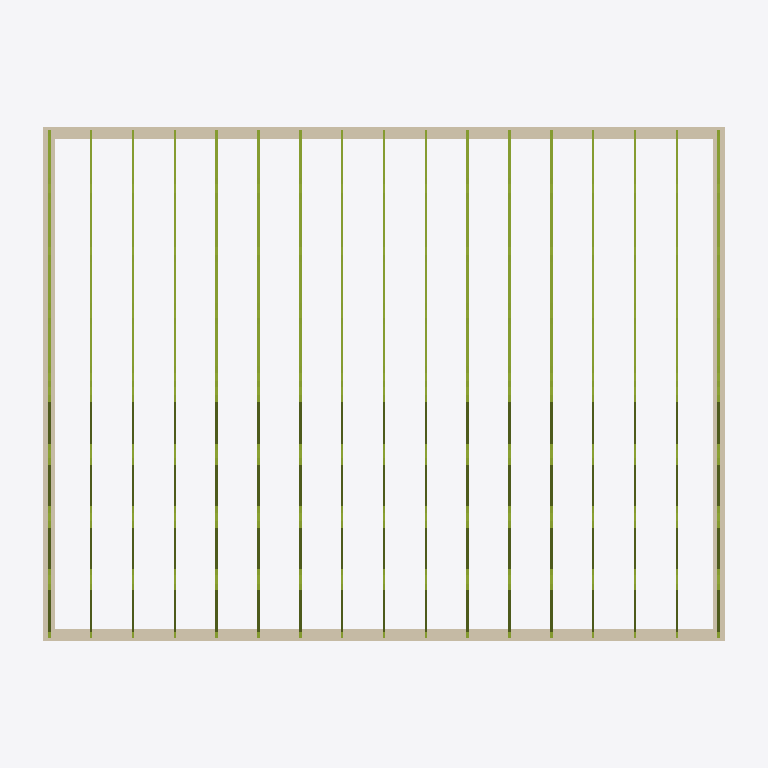
Plan cut of the same IFC building model at storey 'Roof Plate' (level 5.54 m, cut at 6.94 m), seen from above with north up, elements coloured by IFC class: 153 members (olive), 4 walls (beige). Cut surfaces are drawn darker.
Extent 10.4 m × 7.9 m × 7.9 m (x, y, z). Storeys (3): Level 1 at 0.00 m; Level 2 at 2.77 m; Roof Plate at 5.54 m. Elements (399): 323 IfcMember, 47 IfcBeam, 9 IfcStructuralSurfaceMember, 8 IfcWall, 7 IfcFooting, 3 IfcColumn, 2 IfcSlab.

HEADER;
FILE_DESCRIPTION(('ViewDefinition [CoordinationView]'),'2;1');
FILE_NAME('','2026-10-16T22:15:02',(''),(''),'IfcOpenShell 0.8.0','IfcOpenShell 0.8.0','');
FILE_SCHEMA(('IFC4'));
ENDSEC;
DATA;
#9=IFCPROJECT('1hXOMyOiv0T9HZInb3tVU9',$,'Project',$,$,$,$,(#8),#5);
#10=IFCSITE('2YmVGWIrz1WeHE2sNHKHAI',$,'Site',$,$,$,$,$,.ELEMENT.,$,$,$,$,$);
#12=IFCBUILDING('1QNre6Spn3I9G8haPyYP5H',$,'Building',$,$,$,$,$,.ELEMENT.,$,$,$);
#14=IFCBUILDINGSTOREY('0iu1GhFuL6RgqcOUwyJcr3',$,'Level 1',$,$,$,$,$,.ELEMENT.,0.0);
#16=IFCBUILDINGSTOREY('0smFKHd6H599vq1nD0GtfP',$,'Level 2',$,$,#1506,$,$,.ELEMENT.,2.7686);
#25=IFCBUILDINGSTOREY('39K_KZBKPFRPmEMOOfcs6R',$,'Roof Plate',$,$,#1509,$,$,.ELEMENT.,5.5372);
#41=IFCWALL('2MVXRR2WjBKfWiT3XhsRAA',$,$,$,$,#3086,#3099,$,.SOLIDWALL.);
#45=IFCWALL('1Fctc3jkvD9f2sMiYN_LAG',$,$,$,$,#3183,#3196,$,.SOLIDWALL.);
#43=IFCWALL('2Ko43$Owf4H9McFp40qa6G',$,$,$,$,#3135,#3148,$,.SOLIDWALL.);
#47=IFCWALL('2it5Mj2qD0$e5qsgMb5oqC',$,$,$,$,#3231,#3244,$,.SOLIDWALL.);
#117=IFCMEMBER('0DtNnVDiDCDAV34DPCDHkE',$,$,$,$,#6728,#6792,$,.CHORD.);
#197=IFCMEMBER('2aQR$ii1DFxO1C_Mv$9UWF',$,$,$,$,#11820,#11884,$,.CHORD.);
#217=IFCMEMBER('3WYUSATFP2jvznaigUcjfV',$,$,$,$,#13093,#13157,$,.CHORD.);
#237=IFCMEMBER('1FyBrsUAz5WPYjB$LTIK6M',$,$,$,$,#14366,#14430,$,.CHORD.);
#317=IFCMEMBER('1lJoJIo1z528R3jsvU4KGt',$,$,$,$,#19458,#19522,$,.CHORD.);
#337=IFCMEMBER('2TYxVWa_v1jATeF9Rxmbp5',$,$,$,$,#20731,#20795,$,.CHORD.);
#357=IFCMEMBER('2h4ElQwNjCAhnI5AcBY9qc',$,$,$,$,#22004,#22068,$,.CHORD.);
#437=IFCMEMBER('1nc4nwby5E4ujdB1fHY5iq',$,$,$,$,#27096,#27160,$,.CHORD.);
#130=IFCMEMBER('3WiVsqPFr9EguvP4BMeBmE',$,$,$,$,#7599,#7663,$,.STRUT.);
#131=IFCMEMBER('2FwtEqWFL7uhJaWrdIEFPk',$,$,$,$,#7666,#7730,$,.STRUT.);
#210=IFCMEMBER('3EgDa1RQ16ywpC4$2Z8tIu',$,$,$,$,#12691,#12755,$,.STRUT.);
#211=IFCMEMBER('3MLJ6xubvAJxeZSZW9evQQ',$,$,$,$,#12758,#12822,$,.STRUT.);
#230=IFCMEMBER('03VpHd49rFXuPDVmmS$DOc',$,$,$,$,#13964,#14028,$,.STRUT.);
#231=IFCMEMBER('24fB2UE512HhX2pmj5x8i5',$,$,$,$,#14031,#14095,$,.STRUT.);
#250=IFCMEMBER('0levogqFD8wv7cqwOeMLhl',$,$,$,$,#15237,#15301,$,.STRUT.);
#251=IFCMEMBER('28bBJhyBL4zhEx3bLLBLOb',$,$,$,$,#15304,#15368,$,.STRUT.);
#331=IFCMEMBER('1gEQiVqmTEpRtGDnxPI9Cs',$,$,$,$,#20396,#20460,$,.STRUT.);
#330=IFCMEMBER('1E4rS6BvLDOOMxNWZ1zUKQ',$,$,$,$,#20329,#20393,$,.STRUT.);
#350=IFCMEMBER('3THg4aXur9MPpr9TzvdiHX',$,$,$,$,#21602,#21666,$,.STRUT.);
#351=IFCMEMBER('3UCIkGsw17nBwInuxq_Pgh',$,$,$,$,#21669,#21733,$,.STRUT.);
#370=IFCMEMBER('0NFqhlZhP6pPo8Ljbt3mmS',$,$,$,$,#22875,#22939,$,.STRUT.);
#371=IFCMEMBER('0OtC3Mh0v5cQ$pLBDP40Hd',$,$,$,$,#22942,#23006,$,.STRUT.);
#450=IFCMEMBER('2sbyaPMizBdgMKUN6sLyOm',$,$,$,$,#27967,#28031,$,.STRUT.);
#451=IFCMEMBER('3QVdnBus19bxL0jg0H_QUT',$,$,$,$,#28034,#28098,$,.STRUT.);
#127=IFCMEMBER('15W42GbzvE9gzXU$6y5va0',$,$,$,$,#7398,#7462,$,.STRUT.);
#128=IFCMEMBER('0b6qI6yIzAYBtD3LtJjosW',$,$,$,$,#7465,#7529,$,.STRUT.);
#129=IFCMEMBER('33Grkh2xn69v6FD5ZRA$UL',$,$,$,$,#7532,#7596,$,.STRUT.);
#132=IFCMEMBER('3PbdnuLhb9teO95bc79uzY',$,$,$,$,#7733,#7797,$,.STRUT.);
#134=IFCMEMBER('0h22yQTH9B8gSCdbgAY_XS',$,$,$,$,#7867,#7931,$,.STRUT.);
#133=IFCMEMBER('1ehARY2Xr7QAKNoSEm7BD$',$,$,$,$,#7800,#7864,$,.STRUT.);
#207=IFCMEMBER('1Yt1yyezH7ZuikrcljKL0i',$,$,$,$,#12490,#12554,$,.STRUT.);
#208=IFCMEMBER('3DuVliCMjEpOzxc7RojN0Y',$,$,$,$,#12557,#12621,$,.STRUT.);
#209=IFCMEMBER('3Eyhdg_kr49gX0gdFBAfdA',$,$,$,$,#12624,#12688,$,.STRUT.);
#212=IFCMEMBER('0kL6bpIMD1EhDoVuj6$0eY',$,$,$,$,#12825,#12889,$,.STRUT.);
#214=IFCMEMBER('2znxxBZFLBOPguXzs8Hs5U',$,$,$,$,#12959,#13023,$,.STRUT.);
#213=IFCMEMBER('0HtIstQx1CFRqa7nxcFVoT',$,$,$,$,#12892,#12956,$,.STRUT.);
#227=IFCMEMBER('1ItPl3Mtb2pw87SYT3A_uz',$,$,$,$,#13763,#13827,$,.STRUT.);
#229=IFCMEMBER('2iaXKjLeL94xkTbui9eERa',$,$,$,$,#13897,#13961,$,.STRUT.);
#228=IFCMEMBER('0kHkckQcbCmBQXKz4VBbmE',$,$,$,$,#13830,#13894,$,.STRUT.);
#232=IFCMEMBER('0af1UTXo934QhSSpL7kXHT',$,$,$,$,#14098,#14162,$,.STRUT.);
#233=IFCMEMBER('3losOIOI1Eiv9Kx9lK4kyW',$,$,$,$,#14165,#14229,$,.STRUT.);
#234=IFCMEMBER('2WNDLqc5D0murwQZivwQrF',$,$,$,$,#14232,#14296,$,.STRUT.);
#247=IFCMEMBER('13uaqGNX56GP_bQ1A2_BL0',$,$,$,$,#15036,#15100,$,.STRUT.);
#248=IFCMEMBER('1c$s_ROkr2Ww_q2W3Alfm_',$,$,$,$,#15103,#15167,$,.STRUT.);
#249=IFCMEMBER('2b$2jidRX0He9xo1SDQ78K',$,$,$,$,#15170,#15234,$,.STRUT.);
#252=IFCMEMBER('1Shptb2dXFaBYE8aVVO7jJ',$,$,$,$,#15371,#15435,$,.STRUT.);
#253=IFCMEMBER('2OpIAwGSv8ouItZBEei3tL',$,$,$,$,#15438,#15502,$,.STRUT.);
#254=IFCMEMBER('3HTO0LFp94pfSHQMUprjVX',$,$,$,$,#15505,#15569,$,.STRUT.);
#327=IFCMEMBER('3nEz9GW2XE9Aw1KBJsY9qE',$,$,$,$,#20128,#20192,$,.STRUT.);
#328=IFCMEMBER('0bOYt5DD91LPXiPyT1WnN_',$,$,$,$,#20195,#20259,$,.STRUT.);
#329=IFCMEMBER('2i_02uqnnFyvFrX$242p9_',$,$,$,$,#20262,#20326,$,.STRUT.);
#332=IFCMEMBER('3bpIyBDbH3GBHG282zFfDk',$,$,$,$,#20463,#20527,$,.STRUT.);
#333=IFCMEMBER('3n3Ue5tOH3vQlg8EsMJmCO',$,$,$,$,#20530,#20594,$,.STRUT.);
#334=IFCMEMBER('0pquLSoGH5pRlK5gfktlCo',$,$,$,$,#20597,#20661,$,.STRUT.);
#347=IFCMEMBER('1y0tbd5jr2pwltC$cGg_xs',$,$,$,$,#21401,#21465,$,.STRUT.);
#348=IFCMEMBER('0wEuaBvOL3TPtrLo4riypI',$,$,$,$,#21468,#21532,$,.STRUT.);
#349=IFCMEMBER('2Fu0MQSG91_wZpMSBSCba4',$,$,$,$,#21535,#21599,$,.STRUT.);
#353=IFCMEMBER('1BoeAGckLATuLiou0Mi01b',$,$,$,$,#21803,#21867,$,.STRUT.);
#352=IFCMEMBER('0mYuyfJvP7ifenudperLdS',$,$,$,$,#21736,#21800,$,.STRUT.);
#354=IFCMEMBER('37XzrmStnA7RFDSRCH7dYQ',$,$,$,$,#21870,#21934,$,.STRUT.);
#367=IFCMEMBER('3ff0AeuUH3yPXvrgCb6HCR',$,$,$,$,#22674,#22738,$,.STRUT.);
#368=IFCMEMBER('2Zj4PrTzfFXOVGecgfTHm9',$,$,$,$,#22741,#22805,$,.STRUT.);
#369=IFCMEMBER('1gf3k_eoT8pgcr9bO7bl9N',$,$,$,$,#22808,#22872,$,.STRUT.);
#372=IFCMEMBER('13fG$wXOPDFfTi15LKXsC3',$,$,$,$,#23009,#23073,$,.STRUT.);
#374=IFCMEMBER('0ChjxS_tj1vRUa$w7Vz$tj',$,$,$,$,#23143,#23207,$,.STRUT.);
#373=IFCMEMBER('1g2CfY65r7j980WbNpQDdc',$,$,$,$,#23076,#23140,$,.STRUT.);
#447=IFCMEMBER('2J0n_tp4X8IO9sgvsl04XM',$,$,$,$,#27766,#27830,$,.STRUT.);
#448=IFCMEMBER('3JWM8rWff5T9Ukz6mvi0N4',$,$,$,$,#27833,#27897,$,.STRUT.);
#449=IFCMEMBER('0poF3mr6f9gA3fxKzld2gg',$,$,$,$,#27900,#27964,$,.STRUT.);
#452=IFCMEMBER('3xdSLRebHAUQJM7T6N$A8l',$,$,$,$,#28101,#28165,$,.STRUT.);
#454=IFCMEMBER('2qPLshSRPBv9dfdS03N6Zy',$,$,$,$,#28235,#28299,$,.STRUT.);
#453=IFCMEMBER('0mmFbeMRPFNhhsFZ_QnF3M',$,$,$,$,#28168,#28232,$,.STRUT.);
#137=IFCMEMBER('3Se0QDQgn1Ehr2P33dOFxR',$,$,$,$,#8001,#8065,$,.CHORD.);
#157=IFCMEMBER('2b$6KyjuD8eQkmBq3eETW$',$,$,$,$,#9274,#9338,$,.CHORD.);
#177=IFCMEMBER('3pQuMskv95bflDzA2CXW42',$,$,$,$,#10547,#10611,$,.CHORD.);
#257=IFCMEMBER('3YfgDoDPP0HPj7Megc6xdj',$,$,$,$,#15639,#15703,$,.CHORD.);
#277=IFCMEMBER('0X$LuU$orFKxCWpqoRxuW_',$,$,$,$,#16912,#16976,$,.CHORD.);
#297=IFCMEMBER('0$xDnUer579eQ$1Cup3IKk',$,$,$,$,#18185,#18249,$,.CHORD.);
#377=IFCMEMBER('1AgrBCI3D97PpYlKzr1H00',$,$,$,$,#23277,#23341,$,.CHORD.);
#397=IFCMEMBER('1tRPqglQj9jRS71IIU$jzg',$,$,$,$,#24550,#24614,$,.CHORD.);
#417=IFCMEMBER('3YHNOwjun9LhfLoclPX1HF',$,$,$,$,#25823,#25887,$,.CHORD.);
#150=IFCMEMBER('0tPfBRFhf7rREuvffsei4u',$,$,$,$,#8872,#8936,$,.STRUT.);
#151=IFCMEMBER('3_LNPFn1r1ixRcnmXJXARC',$,$,$,$,#8939,#9003,$,.STRUT.);
#170=IFCMEMBER('39wF_4WKL6uOb55RXa4yeh',$,$,$,$,#10145,#10209,$,.STRUT.);
#171=IFCMEMBER('0C$q$Xj3XF3BLKMgJT2Brh',$,$,$,$,#10212,#10276,$,.STRUT.);
#190=IFCMEMBER('0eiQ0xAd59yvPDhBqIi6Kl',$,$,$,$,#11418,#11482,$,.STRUT.);
#191=IFCMEMBER('2kc4Ph3kv2rQjY1PrYZvwU',$,$,$,$,#11485,#11549,$,.STRUT.);
#270=IFCMEMBER('3LvoVMB_HAnvoUsJuHkdv5',$,$,$,$,#16510,#16574,$,.STRUT.);
#271=IFCMEMBER('1z5nCsNAv84g_TyXFDsxa0',$,$,$,$,#16577,#16641,$,.STRUT.);
#290=IFCMEMBER('2lkbvI2CXDKOLKZgOOt2Kt',$,$,$,$,#17783,#17847,$,.STRUT.);
#291=IFCMEMBER('3Ijl1ylxXBwxXv_SNgxnLg',$,$,$,$,#17850,#17914,$,.STRUT.);
#311=IFCMEMBER('3z$RZJ_Mf40g_7IZTqHNeX',$,$,$,$,#19123,#19187,$,.STRUT.);
#310=IFCMEMBER('3F5Ye1Ti1549MQo6t9gzkV',$,$,$,$,#19056,#19120,$,.STRUT.);
#390=IFCMEMBER('2GpOjdhwPB$A3$XSC3VS$6',$,$,$,$,#24148,#24212,$,.STRUT.);
#391=IFCMEMBER('133Gmwy_r6JxLjYxrcKEMH',$,$,$,$,#24215,#24279,$,.STRUT.);
#410=IFCMEMBER('17LNPmB217E8GaMpHCIpUi',$,$,$,$,#25421,#25485,$,.STRUT.);
#411=IFCMEMBER('2hbjNzsAH4vuhUlPpZGlI2',$,$,$,$,#25488,#25552,$,.STRUT.);
#431=IFCMEMBER('3$ZBrTFAH4QPxIZaFbcd4b',$,$,$,$,#26761,#26825,$,.STRUT.);
#430=IFCMEMBER('39Rcri0MH57QmeDs0J73xT',$,$,$,$,#26694,#26758,$,.STRUT.);
#147=IFCMEMBER('1wD7prV958FP0DtKwME5oB',$,$,$,$,#8671,#8735,$,.STRUT.);
#148=IFCMEMBER('2a_MMiO9b3Gv5z1GJ6U1_U',$,$,$,$,#8738,#8802,$,.STRUT.);
#149=IFCMEMBER('2irAAvxSj3vgx1Bbn8PBCN',$,$,$,$,#8805,#8869,$,.STRUT.);
#152=IFCMEMBER('30V24wndjBYOgOryBIMD4Y',$,$,$,$,#9006,#9070,$,.STRUT.);
#153=IFCMEMBER('1J4BgxNvP6dAiZKdpp9xXp',$,$,$,$,#9073,#9137,$,.STRUT.);
#154=IFCMEMBER('2g2AS2DUn3L817tHC75aJH',$,$,$,$,#9140,#9204,$,.STRUT.);
#168=IFCMEMBER('0MS6VPME5D$P8DyKYcQjRV',$,$,$,$,#10011,#10075,$,.STRUT.);
#169=IFCMEMBER('3MwnGn7DXB2BjMhSKPxpaL',$,$,$,$,#10078,#10142,$,.STRUT.);
#167=IFCMEMBER('0aTFeRXz15RQnLNA2oxIh0',$,$,$,$,#9944,#10008,$,.STRUT.);
#172=IFCMEMBER('2CcJ8ZRgb5jvww0oEw5KIB',$,$,$,$,#10279,#10343,$,.STRUT.);
#174=IFCMEMBER('150vIZoU9CLhUQvVGgLeVN',$,$,$,$,#10413,#10477,$,.STRUT.);
#173=IFCMEMBER('1tiGtarpXAox2WRf7E0Yip',$,$,$,$,#10346,#10410,$,.STRUT.);
#188=IFCMEMBER('2NjgOETzLA9h6aNJRamMa2',$,$,$,$,#11284,#11348,$,.STRUT.);
#187=IFCMEMBER('07o_LzANT61gD3GmbtJF4E',$,$,$,$,#11217,#11281,$,.STRUT.);
#189=IFCMEMBER('2VdNEUzf51EerTOUEnYz0$',$,$,$,$,#11351,#11415,$,.STRUT.);
#192=IFCMEMBER('1Gs5HWX8H5MexXPo_lH5iA',$,$,$,$,#11552,#11616,$,.STRUT.);
#193=IFCMEMBER('18t3iLRM92BOLLMVoesaz2',$,$,$,$,#11619,#11683,$,.STRUT.);
#194=IFCMEMBER('3G0FjYX5T6uRhjSdv0Qb$8',$,$,$,$,#11686,#11750,$,.STRUT.);
#267=IFCMEMBER('3DdlBdUd1CJ91D_WD0Mgfk',$,$,$,$,#16309,#16373,$,.STRUT.);
#268=IFCMEMBER('1$mpw61Tb9yBQFwiir4m4q',$,$,$,$,#16376,#16440,$,.STRUT.);
#269=IFCMEMBER('2cMxtVdp96IQOH5GUGOQn4',$,$,$,$,#16443,#16507,$,.STRUT.);
#272=IFCMEMBER('3vCVEKIQn8YROA49cAhKer',$,$,$,$,#16644,#16708,$,.STRUT.);
#274=IFCMEMBER('08xwGSP_L8SfKGvWWE3pqC',$,$,$,$,#16778,#16842,$,.STRUT.);
#273=IFCMEMBER('20t3VSKCH5lfF9sbBNb89E',$,$,$,$,#16711,#16775,$,.STRUT.);
#287=IFCMEMBER('2bpslkfPz91wkeO_wKCYSJ',$,$,$,$,#17582,#17646,$,.STRUT.);
#288=IFCMEMBER('048UERNjv9kAYULWcdbrkj',$,$,$,$,#17649,#17713,$,.STRUT.);
#289=IFCMEMBER('0NWGlUP6z4RvP5Z4rJWd2m',$,$,$,$,#17716,#17780,$,.STRUT.);
#293=IFCMEMBER('2Pmo$MmCH9l8W77Oc$EcqG',$,$,$,$,#17984,#18048,$,.STRUT.);
#292=IFCMEMBER('1NxSns_9z9$x036ml$2Emv',$,$,$,$,#17917,#17981,$,.STRUT.);
#294=IFCMEMBER('1Rd55PAtPCGRx1kYlzvdod',$,$,$,$,#18051,#18115,$,.STRUT.);
#307=IFCMEMBER('0wAfDDEL1AvwIsqZg5gK4y',$,$,$,$,#18855,#18919,$,.STRUT.);
#309=IFCMEMBER('0TIZoSUF5AhuPcPu2suUQU',$,$,$,$,#18989,#19053,$,.STRUT.);
#308=IFCMEMBER('0Wo2UuX9vFjRiXvR4j8Qv8',$,$,$,$,#18922,#18986,$,.STRUT.);
#313=IFCMEMBER('32bHeOgrTEUupIwCJqRqYA',$,$,$,$,#19257,#19321,$,.STRUT.);
#312=IFCMEMBER('3J4dZCTmDA5P3pM09UJyHV',$,$,$,$,#19190,#19254,$,.STRUT.);
#314=IFCMEMBER('2ZEAV0YBv5uRixptC4o9d2',$,$,$,$,#19324,#19388,$,.STRUT.);
#388=IFCMEMBER('2anfUGtWL62QMAk3p7HovB',$,$,$,$,#24014,#24078,$,.STRUT.);
#387=IFCMEMBER('0HKXIUn492j9nOmPDfgalu',$,$,$,$,#23947,#24011,$,.STRUT.);
#389=IFCMEMBER('3LYm8KdSHDhgiZ2eBkUfEG',$,$,$,$,#24081,#24145,$,.STRUT.);
#392=IFCMEMBER('1vq17lgRL2Kfa_QkHMS3z9',$,$,$,$,#24282,#24346,$,.STRUT.);
#393=IFCMEMBER('2YAYj28r99TxgW5clW4K5Z',$,$,$,$,#24349,#24413,$,.STRUT.);
#394=IFCMEMBER('2zEsia1oPFxh46ErFLr8Cw',$,$,$,$,#24416,#24480,$,.STRUT.);
#407=IFCMEMBER('1mN5$18D9AouV_fgMVwRCq',$,$,$,$,#25220,#25284,$,.STRUT.);
#408=IFCMEMBER('1PSvKmRdDD2RcNvr0Yne8A',$,$,$,$,#25287,#25351,$,.STRUT.);
#409=IFCMEMBER('3iKSSZ42D9VwFujyp4sBVe',$,$,$,$,#25354,#25418,$,.STRUT.);
#412=IFCMEMBER('0gf90sSO9AixOMktcSFfUf',$,$,$,$,#25555,#25619,$,.STRUT.);
#414=IFCMEMBER('16YasQzpz3pPbKri5OmX2g',$,$,$,$,#25689,#25753,$,.STRUT.);
#413=IFCMEMBER('2cyaKHU$r86fA5VDczHsC7',$,$,$,$,#25622,#25686,$,.STRUT.);
#427=IFCMEMBER('02m18LBtP2HueQvw6aqQDT',$,$,$,$,#26493,#26557,$,.STRUT.);
#429=IFCMEMBER('3Z5fJq7qXFvxGjTfsI2mRB',$,$,$,$,#26627,#26691,$,.STRUT.);
#428=IFCMEMBER('01pwBnqID5IRhr0a1mVwRp',$,$,$,$,#26560,#26624,$,.STRUT.);
#432=IFCMEMBER('2B$YHNf5rBJBxtVroqMstM',$,$,$,$,#26828,#26892,$,.STRUT.);
#433=IFCMEMBER('2aV_vNZurB0QaAyj$dGfS1',$,$,$,$,#26895,#26959,$,.STRUT.);
#434=IFCMEMBER('0NRyKU6M5A3QPeV$XV3HM0',$,$,$,$,#26962,#27026,$,.STRUT.);
ENDSEC;
